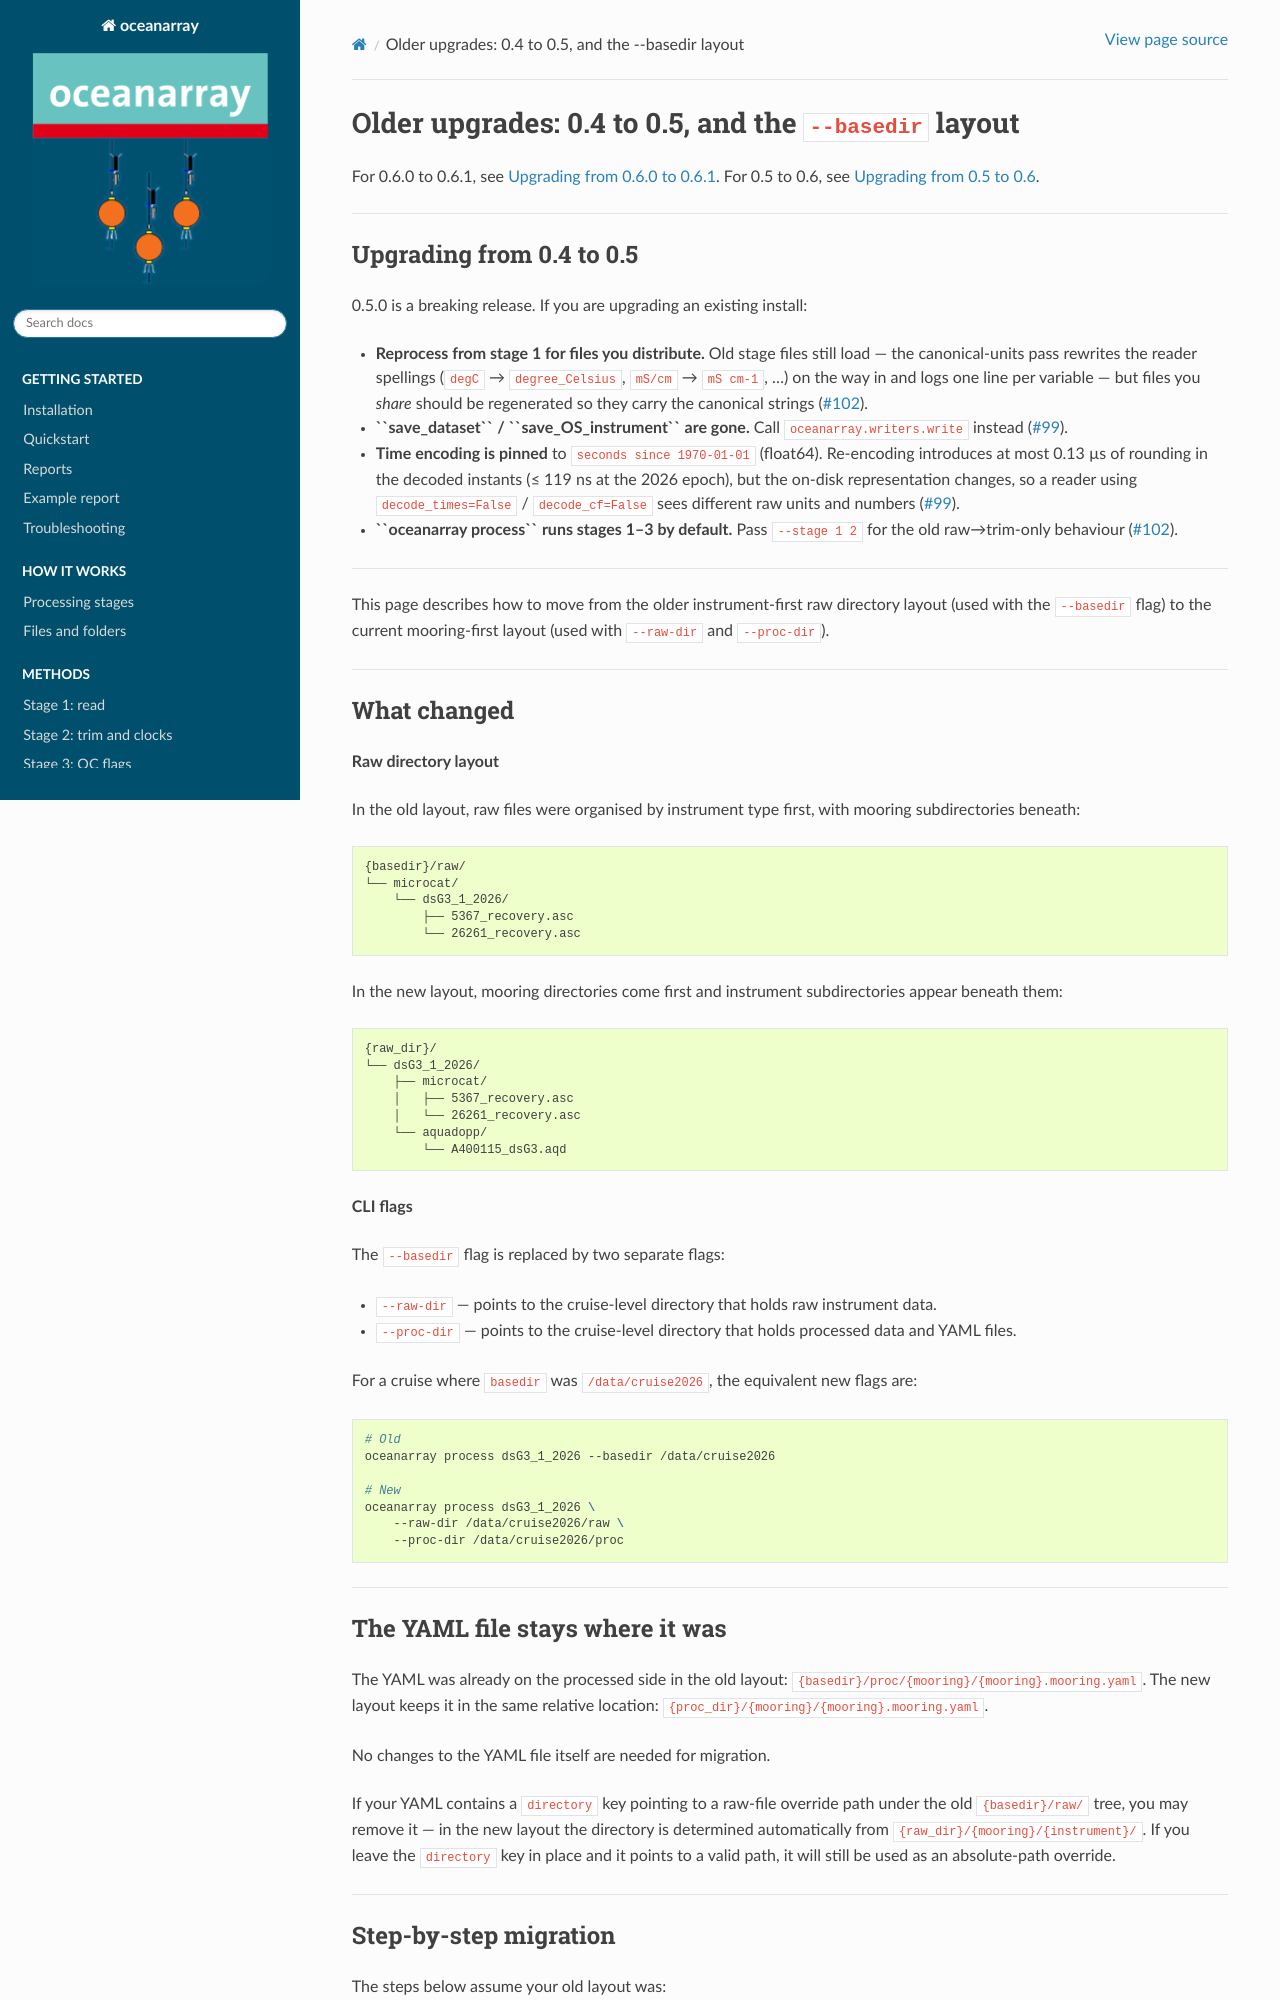

repository: eleanorfrajka/oceanarray · page: migration.html · generator: sphinx

.. _migration:

========================================================
Older upgrades: 0.4 to 0.5, and the ``--basedir`` layout
========================================================

For 0.6.0 to 0.6.1, see :doc:`migrating_0_6_1`. For 0.5 to 0.6, see :doc:`migrating_0_6_0`.

----

Upgrading from 0.4 to 0.5
-------------------------

0.5.0 is a breaking release.  If you are upgrading an existing install:

- **Reprocess from stage 1 for files you distribute.**  Old stage files still
  load — the canonical-units pass rewrites the reader spellings (``degC`` →
  ``degree_Celsius``, ``mS/cm`` → ``mS cm-1``, …) on the way in and logs one line
  per variable — but files you *share* should be regenerated so they carry the
  canonical strings
  (`#102 <https://github.com/ocean-uhh/oceanarray/pull/102>`__).
- **``save_dataset`` / ``save_OS_instrument`` are gone.**  Call
  ``oceanarray.writers.write`` instead
  (`#99 <https://github.com/ocean-uhh/oceanarray/pull/99>`__).
- **Time encoding is pinned** to ``seconds since 1970-01-01`` (float64).
  Re-encoding introduces at most 0.13 µs of rounding in the decoded instants
  (≤ 119 ns at the 2026 epoch), but the on-disk representation changes, so a
  reader using ``decode_times=False`` / ``decode_cf=False`` sees different raw
  units and numbers
  (`#99 <https://github.com/ocean-uhh/oceanarray/pull/99>`__).
- **``oceanarray process`` runs stages 1–3 by default.**  Pass ``--stage 1 2``
  for the old raw→trim-only behaviour
  (`#102 <https://github.com/ocean-uhh/oceanarray/pull/102>`__).

----

This page describes how to move from the older instrument-first raw
directory layout (used with the ``--basedir`` flag) to the current
mooring-first layout (used with ``--raw-dir`` and ``--proc-dir``).

----

What changed
------------

**Raw directory layout**

In the old layout, raw files were organised by instrument type first, with
mooring subdirectories beneath:

.. code-block:: text

   {basedir}/raw/
   └── microcat/
       └── dsG3_1_2026/
           ├── 5367_recovery.asc
           └── 26261_recovery.asc

In the new layout, mooring directories come first and instrument
subdirectories appear beneath them:

.. code-block:: text

   {raw_dir}/
   └── dsG3_1_2026/
       ├── microcat/
       │   ├── 5367_recovery.asc
       │   └── 26261_recovery.asc
       └── aquadopp/
           └── A400115_dsG3.aqd

**CLI flags**

The ``--basedir`` flag is replaced by two separate flags:

- ``--raw-dir`` — points to the cruise-level directory that holds raw
  instrument data.
- ``--proc-dir`` — points to the cruise-level directory that holds
  processed data and YAML files.

For a cruise where ``basedir`` was ``/data/cruise2026``, the equivalent
new flags are:

.. code-block:: bash

   # Old
   oceanarray process dsG3_1_2026 --basedir /data/cruise2026

   # New
   oceanarray process dsG3_1_2026 \
       --raw-dir /data/cruise2026/raw \
       --proc-dir /data/cruise2026/proc

----
